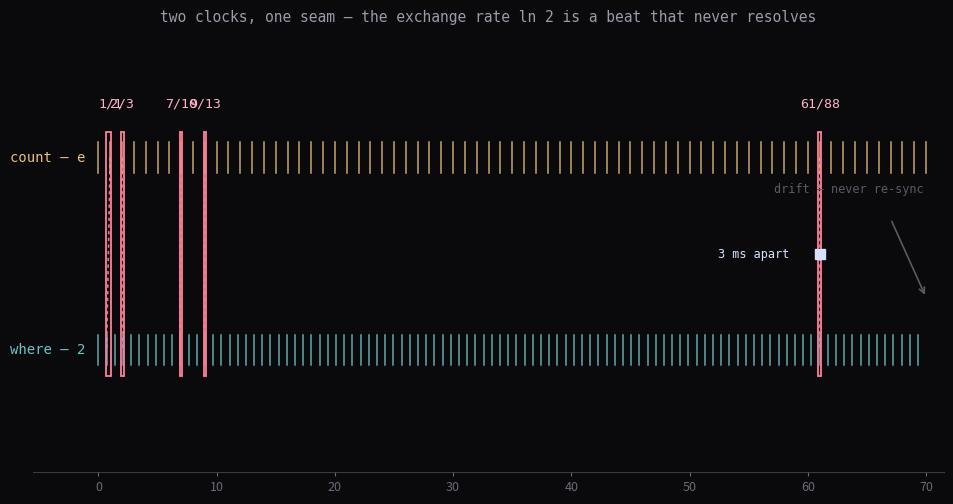

This figure's Python source: (Note: this script raises an exception after producing the figure.)
#!/usr/bin/env python3
"""two-clocks cover: the count in e, the where in 2, laid as two parallel
rulers over one line of time. The count ticks every 1 (one log-unit per
record); the where ticks every ln 2 (0.693...). Their ratio is transcendental,
so the rulers drift apart everywhere -- except near the convergents of ln 2,
where two marks almost land together. The near-misses tighten along
1/1, 2/3, 7/10, 9/13, 61/88: 0.307 s down to 0.003 s, then the piece ends,
unresolved. The seam is the beat between the rulers.
"""
import numpy as np
import math
import matplotlib
matplotlib.use("Agg")
import matplotlib.pyplot as plt
from matplotlib.patches import Rectangle
import os

wl = math.log(2.0)
TMAX = 70.0

fig, ax = plt.subplots(figsize=(9.6, 5.0), dpi=200)
fig.patch.set_facecolor("#0a0a0c")
ax.set_facecolor("#0a0a0c")

Y_COUNT = 0.72   # the count's ruler
Y_WHERE = 0.28   # the where's ruler

# --- the count's ruler: one tick per second (base e) ---
for s in range(0, int(TMAX) + 1):
    ax.plot([s, s], [Y_COUNT - 0.035, Y_COUNT + 0.035],
            color="#e8c07a", lw=1.1, zorder=2, alpha=0.85)
ax.text(-1.1, Y_COUNT, "count — e", color="#e8c07a", fontsize=10,
        ha="right", va="center", family="monospace")

# --- the where's ruler: one tick every ln 2 (base 2) ---
s = 0.0
while s <= TMAX:
    ax.plot([s, s], [Y_WHERE - 0.035, Y_WHERE + 0.035],
            color="#6ec4c9", lw=1.1, zorder=2, alpha=0.85)
    s += wl
ax.text(-1.1, Y_WHERE, "where — 2", color="#6ec4c9", fontsize=10,
        ha="right", va="center", family="monospace")

# --- the seam: near-coincidences at the convergents of ln 2 ---
convergents = [(1, 1), (2, 3), (7, 10), (9, 13), (61, 88)]
for p, q in convergents:
    miss = abs(p - q * wl)          # horizontal gap between the two marks
    xc = p                          # count mark at p
    xw = q * wl                     # where mark at q*ln2 (near p)
    x0, x1 = min(xc, xw) - 0.06, max(xc, xw) + 0.06
    if miss < 0.02:                 # nearly fused: widen the halo a touch
        x0, x1 = xc - 0.10, xc + 0.10
    # connector: the beat between the two landings
    ax.plot([xc, xw], [Y_COUNT, Y_WHERE], color="#ff7f9b", lw=1.2,
            ls=(0, (2, 2)), alpha=0.9, zorder=1)
    # halo around the near-coincidence
    ax.add_patch(Rectangle((x0, Y_WHERE - 0.06), x1 - x0, (Y_COUNT - Y_WHERE) + 0.12,
                           fill=False, edgecolor="#ff7f9b", lw=1.3, zorder=3))
    # label
    lab = f"{p}/{q}"
    ax.text(xc, Y_COUNT + 0.11, lab, color="#ffb3c4", fontsize=9.5,
            ha="center", va="bottom", family="monospace")
    if p == 61:
        # the stone: the two rulers land 3 ms apart -- a near-unison, held
        ax.plot(xc, (Y_COUNT + Y_WHERE) / 2, "s", color="#d6e0ff", ms=7, zorder=4)
        ax.text(xc - 2.6, (Y_COUNT + Y_WHERE) / 2, "3 ms apart",
                color="#d6e0ff", fontsize=8.5, ha="right", va="center",
                family="monospace")

# --- the end: the rulers drift apart, never re-syncing ---
ax.annotate("", xy=(TMAX, Y_WHERE + 0.12), xytext=(TMAX - 3, Y_WHERE + 0.30),
            arrowprops=dict(arrowstyle="->", color="#5a5a66", lw=1.2))
ax.text(TMAX - 0.2, Y_WHERE + 0.36, "drift — never re-sync",
        color="#5a5a66", fontsize=8.5, ha="right", family="monospace")

# --- axis ---
ax.set_xlim(-5.5, TMAX + 1.5)
ax.set_ylim(0.0, 1.0)
ax.set_xticks(np.arange(0, 71, 10))
ax.set_xticklabels([str(x) for x in np.arange(0, 71, 10)], color="#6a6a78", fontsize=9)
ax.tick_params(axis="x", colors="#6a6a78", length=3)
ax.set_yticks([])
for spine in ["top", "right", "left"]:
    ax.spines[spine].set_visible(False)
ax.spines["bottom"].set_color("#3a3a44")

ax.set_title("two clocks, one seam — the exchange rate ln 2 is a beat that never resolves",
             color="#9a9aa8", fontsize=10.5, family="monospace", pad=10)

plt.tight_layout(pad=0.6)
out = os.path.join(os.path.dirname(__file__), "..", "assets", "two-clocks-cover.png")
plt.savefig(out, facecolor=fig.get_facecolor())
print(f"wrote {out}")
